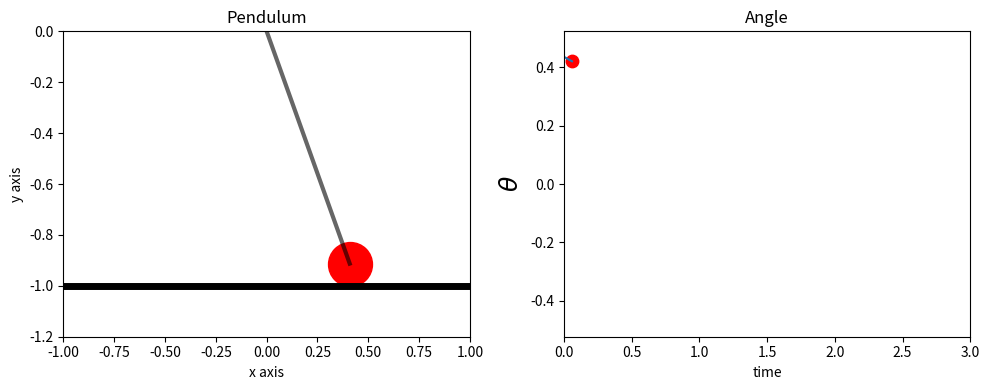
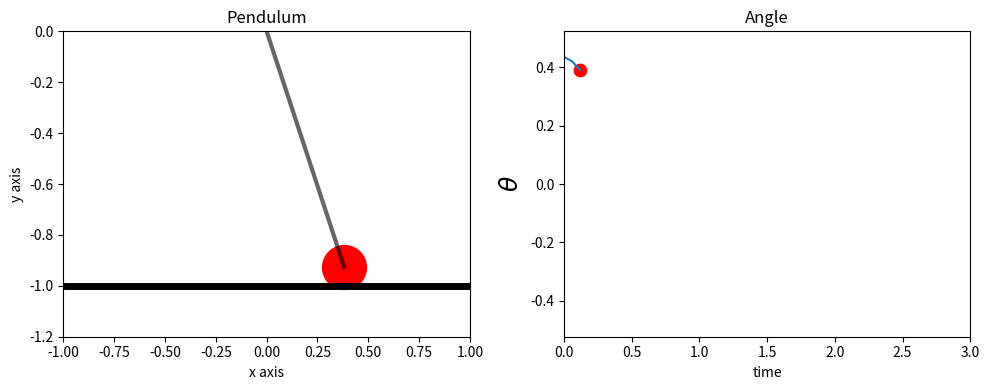
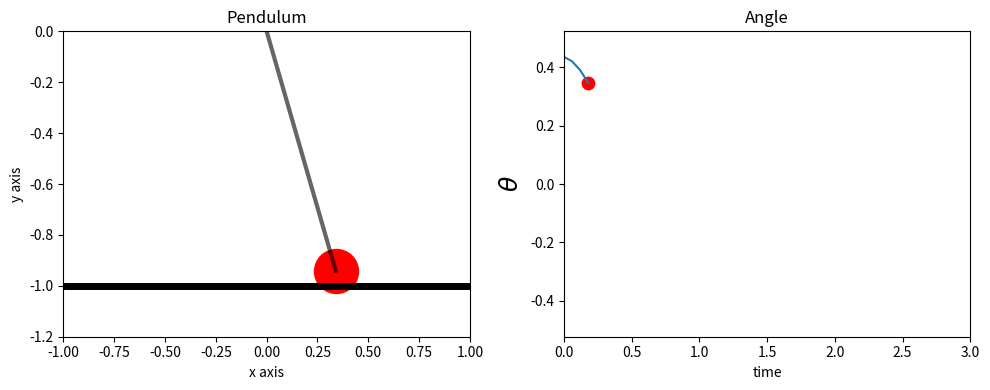
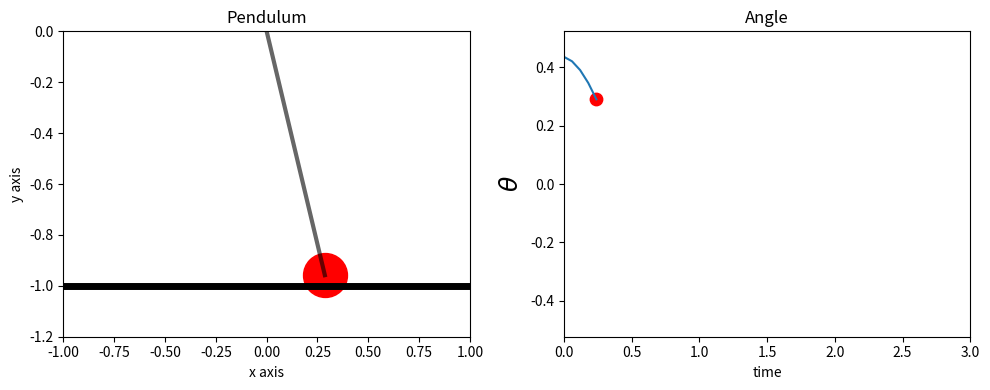
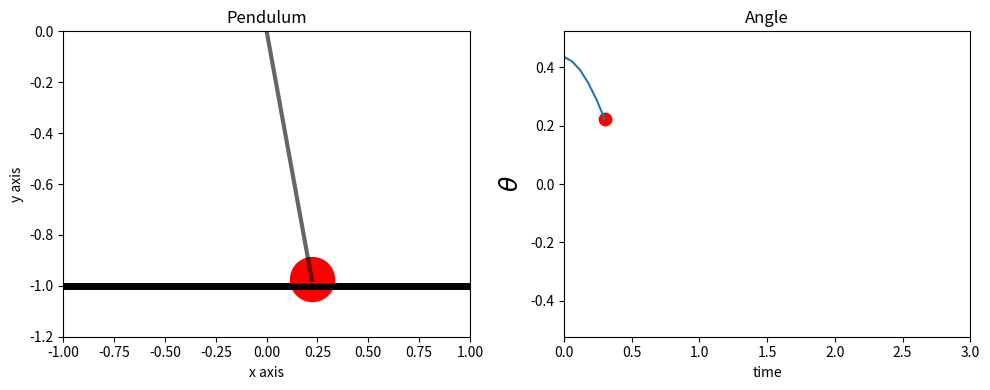
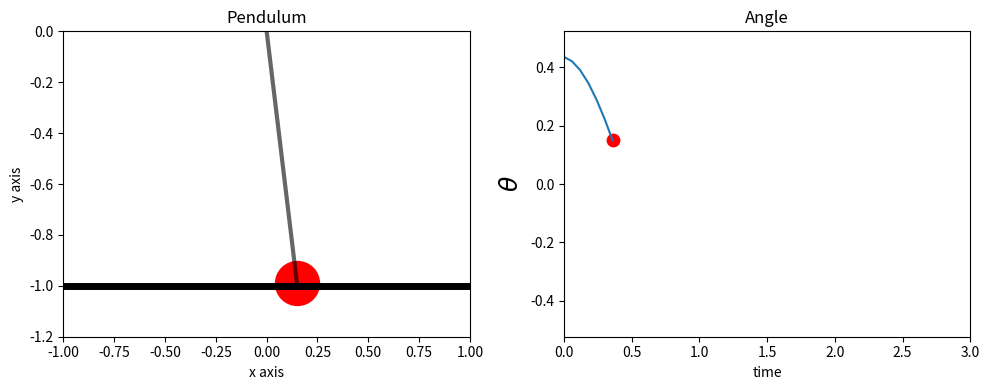
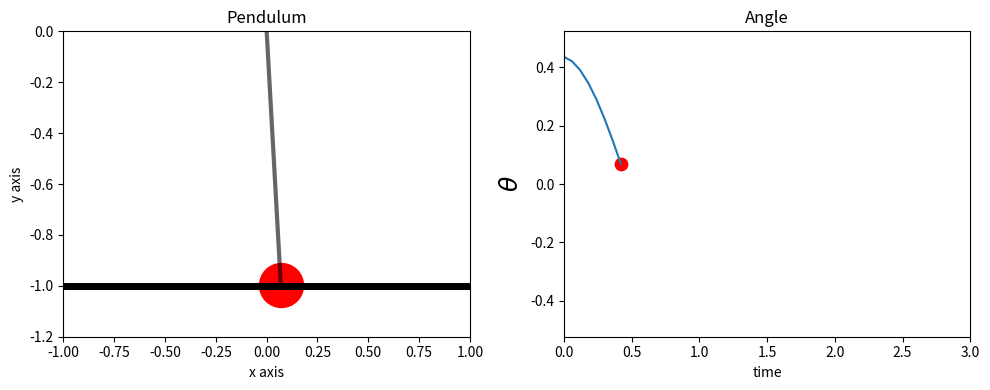
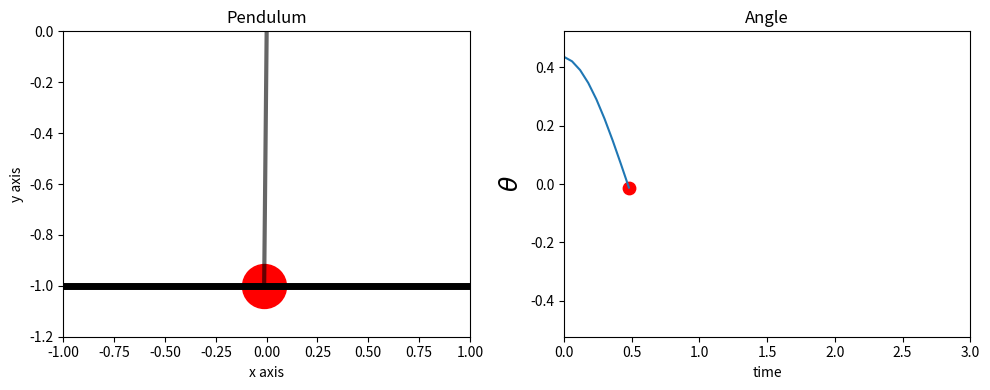
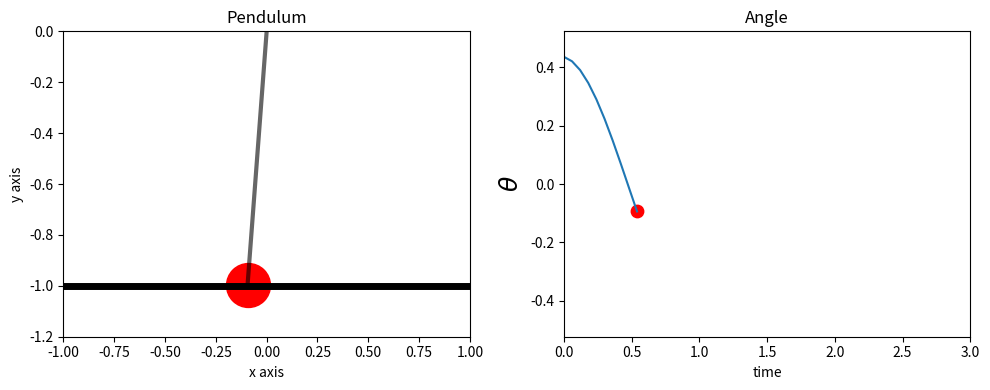
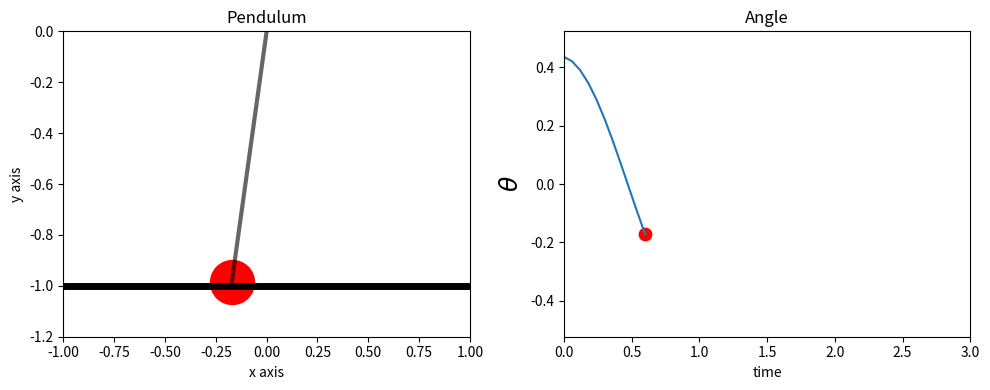
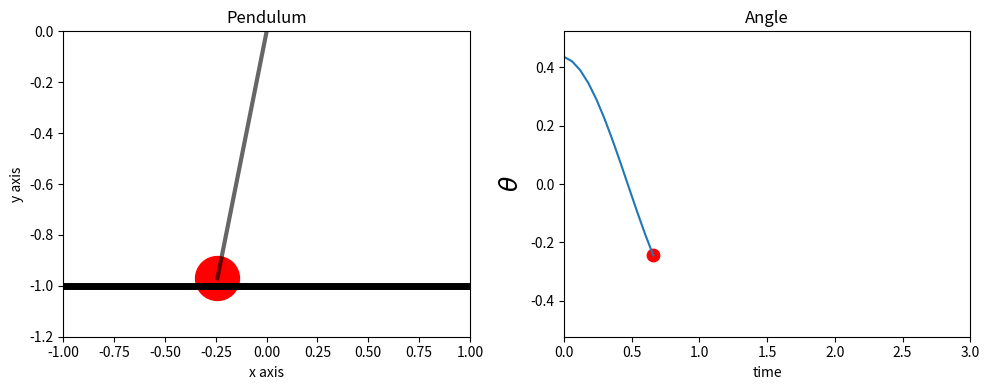
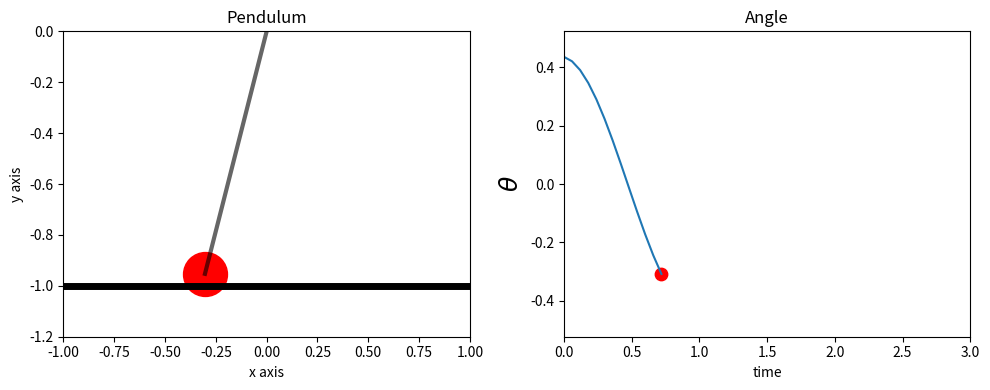
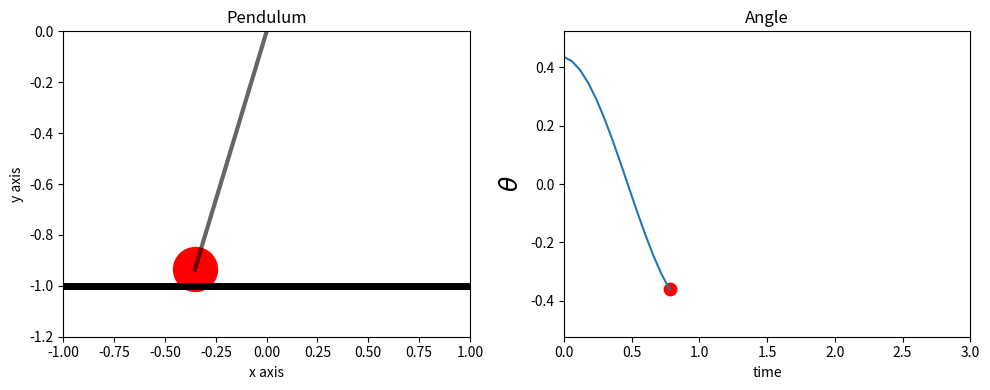
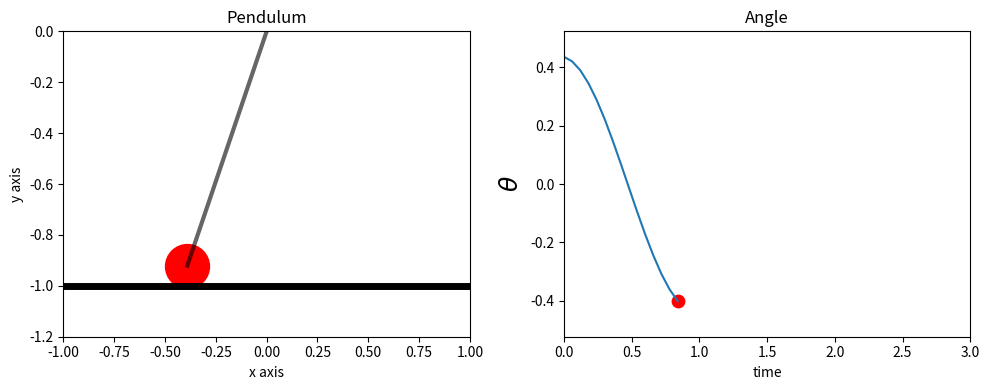
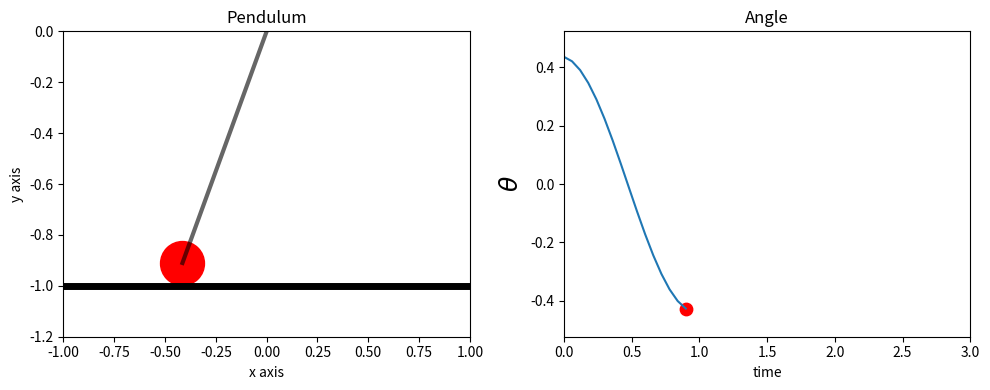
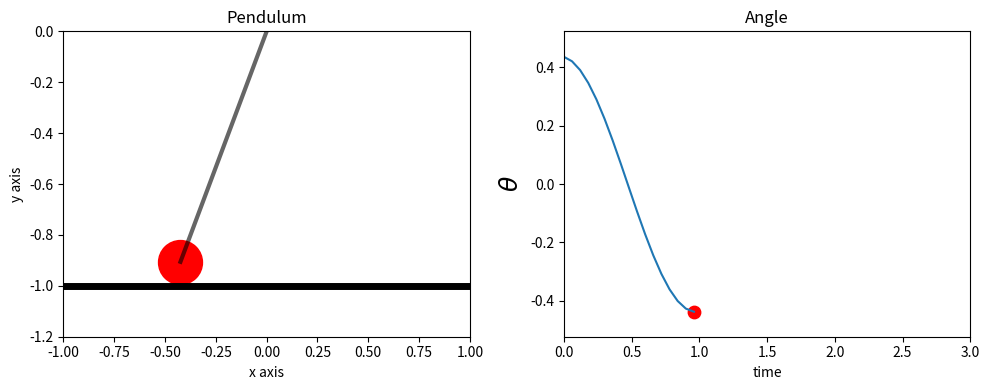

Here is the Python script that generated these plots, in order:
import numpy as np
import matplotlib.pyplot as plt

# parameters
g = 9.8
l = 1.0
N = 50
tmax = 3.

dt = tmax/N

# initial conditions
theta0 = 25 * np.pi / 180.
omega0 = 0.
t0     = 0.

# store solution
theta = np.zeros(N)
omega = np.zeros(N)
time  = np.zeros(N)


theta[0] = theta0
omega[0] = omega0
time[0]  = t0

i=0
while i < N-1:

    # better method than the euler
    omega[i+1] = omega[i] - g/l*theta[i]*dt
    theta[i+1] = theta[i] + omega[i+1]*dt
    time[i+1] = time[i] + dt

    # map to rectangular coords
    x = l*np.sin(theta[i+1])
    y = -l*np.cos(theta[i+1])

    # create figure to plot 
    plt.figure(figsize=(10,4))

    plt.subplot(1,2,1)
    plt.plot([0, x], [0, y], 'k', alpha=0.6, lw=3)
    plt.scatter(x, y, c='r', s=1000)
    plt.axhline(-1, c='k', lw=5)

    plt.xlabel("x axis")
    plt.ylabel("y axis")
    plt.title("Pendulum")

    plt.xlim(-1.0, 1.0)
    plt.ylim(-1.2,0)

    plt.subplot(1,2,2)
    plt.scatter(time[i+1], theta[i+1], c='r', s=80)
    plt.plot(time[:i+2], theta[:i+2])

    plt.xlabel("time")
    plt.ylabel(r"$\theta$", fontsize=18)
    plt.title("Angle")
    plt.xlim(t0, tmax)
    plt.ylim(-1.2*theta0, 1.2*theta0)

    plt.tight_layout()
    plt.savefig("pen_" + str(i).zfill(4))
    plt.clf()

    i += 1
